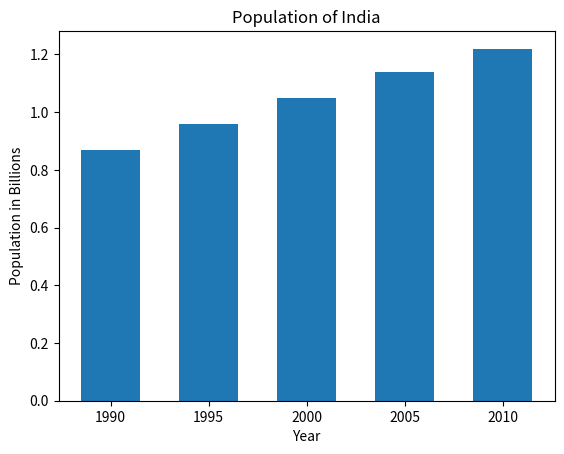

Generate this figure with matplotlib:
from matplotlib import pyplot

india_population = [0.87, 0.96, 1.05, 1.14, 1.22]
index = list(range(len(india_population)))
width = 0.60

pyplot.bar(index, india_population, width)
pyplot.xticks(index, [1990, 1995, 2000, 2005, 2010])
pyplot.xlabel("Year")
pyplot.ylabel("Population in Billions")
pyplot.title("Population of India")
pyplot.show()
